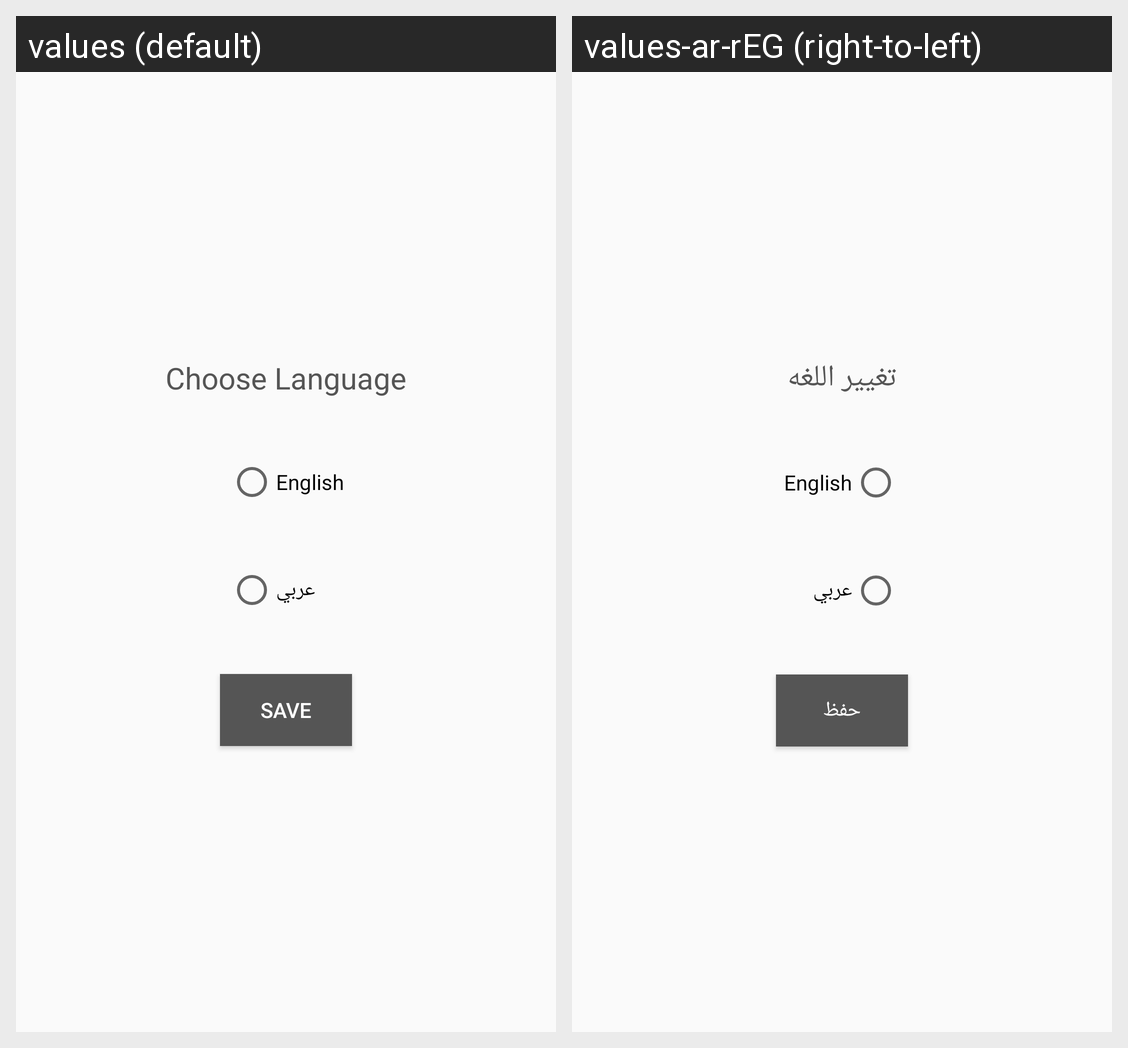

Strings drawn on this Android screen and how each of the app's shown locales translates them:
Android screen res/layout/activity_settings.xml rendered under 2 locales, left to right: values (default), values-ar-rEG (right-to-left). Device: Nexus 5 (rendered at 1080×1920; each locale shown at half size, 540×960, under a caption strip naming it); theme AppTheme.
Strings drawn on this screen, with the default value and each locale's value (text and hints the layout hard-codes, and strings that could not be matched under every locale, appear in the picture but are not listed):

choose_language
  values: Choose Language
  values-ar-rEG: تغيير اللغه

save
  values: Save
  values-ar-rEG: حفظ
